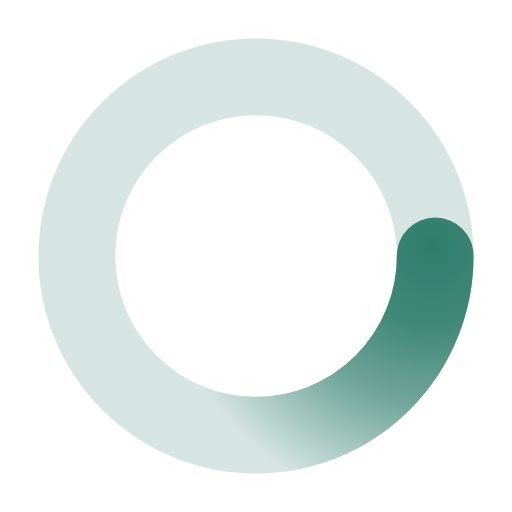
t = 0.00 s
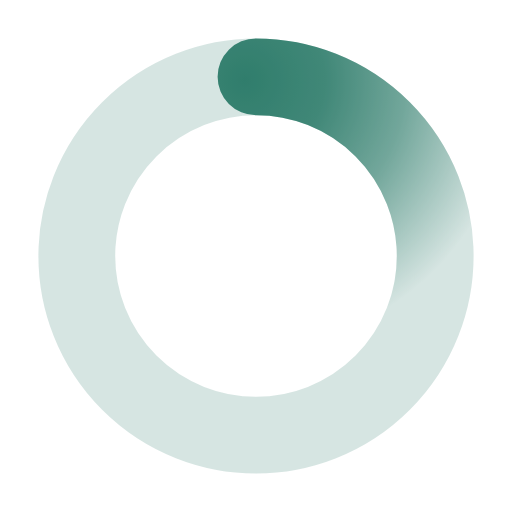
t = 0.50 s
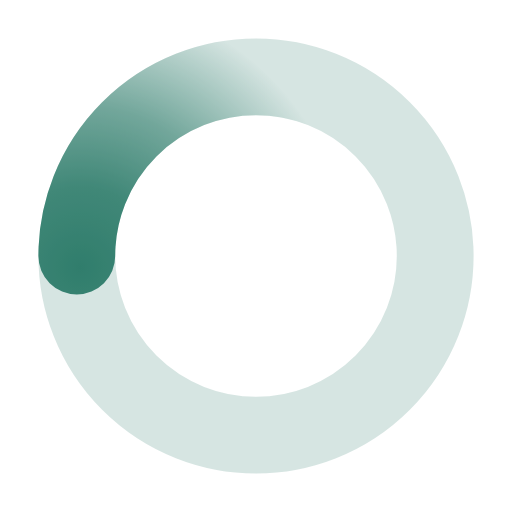
t = 1.00 s
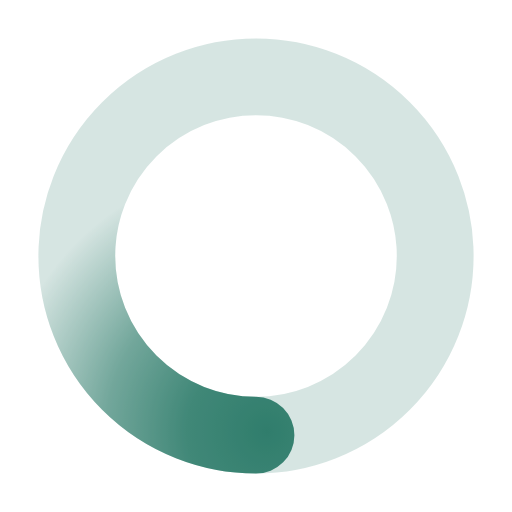
t = 1.50 s

The animated SVG that drew these frames (rendered in a browser with its animation timeline set to each time). Animation: 1 SMIL element (animateTransform=1); one cycle of 2.00 s, repeats indefinitely.

﻿<svg xmlns='http://www.w3.org/2000/svg' viewBox='0 0 200 200'><radialGradient id='a12' cx='.66' fx='.66' cy='.3125' fy='.3125' gradientTransform='scale(1.5)'><stop offset='0' stop-color='#307e6c'></stop><stop offset='.3' stop-color='#307e6c' stop-opacity='.9'></stop><stop offset='.6' stop-color='#307e6c' stop-opacity='.6'></stop><stop offset='.8' stop-color='#307e6c' stop-opacity='.3'></stop><stop offset='1' stop-color='#307e6c' stop-opacity='0'></stop></radialGradient><circle transform-origin='center' fill='none' stroke='url(#a12)' stroke-width='30' stroke-linecap='round' stroke-dasharray='200 1000' stroke-dashoffset='0' cx='100' cy='100' r='70'><animateTransform type='rotate' attributeName='transform' calcMode='spline' dur='2' values='360;0' keyTimes='0;1' keySplines='0 0 1 1' repeatCount='indefinite'></animateTransform></circle><circle transform-origin='center' fill='none' opacity='.2' stroke='#307e6c' stroke-width='30' stroke-linecap='round' cx='100' cy='100' r='70'></circle></svg>